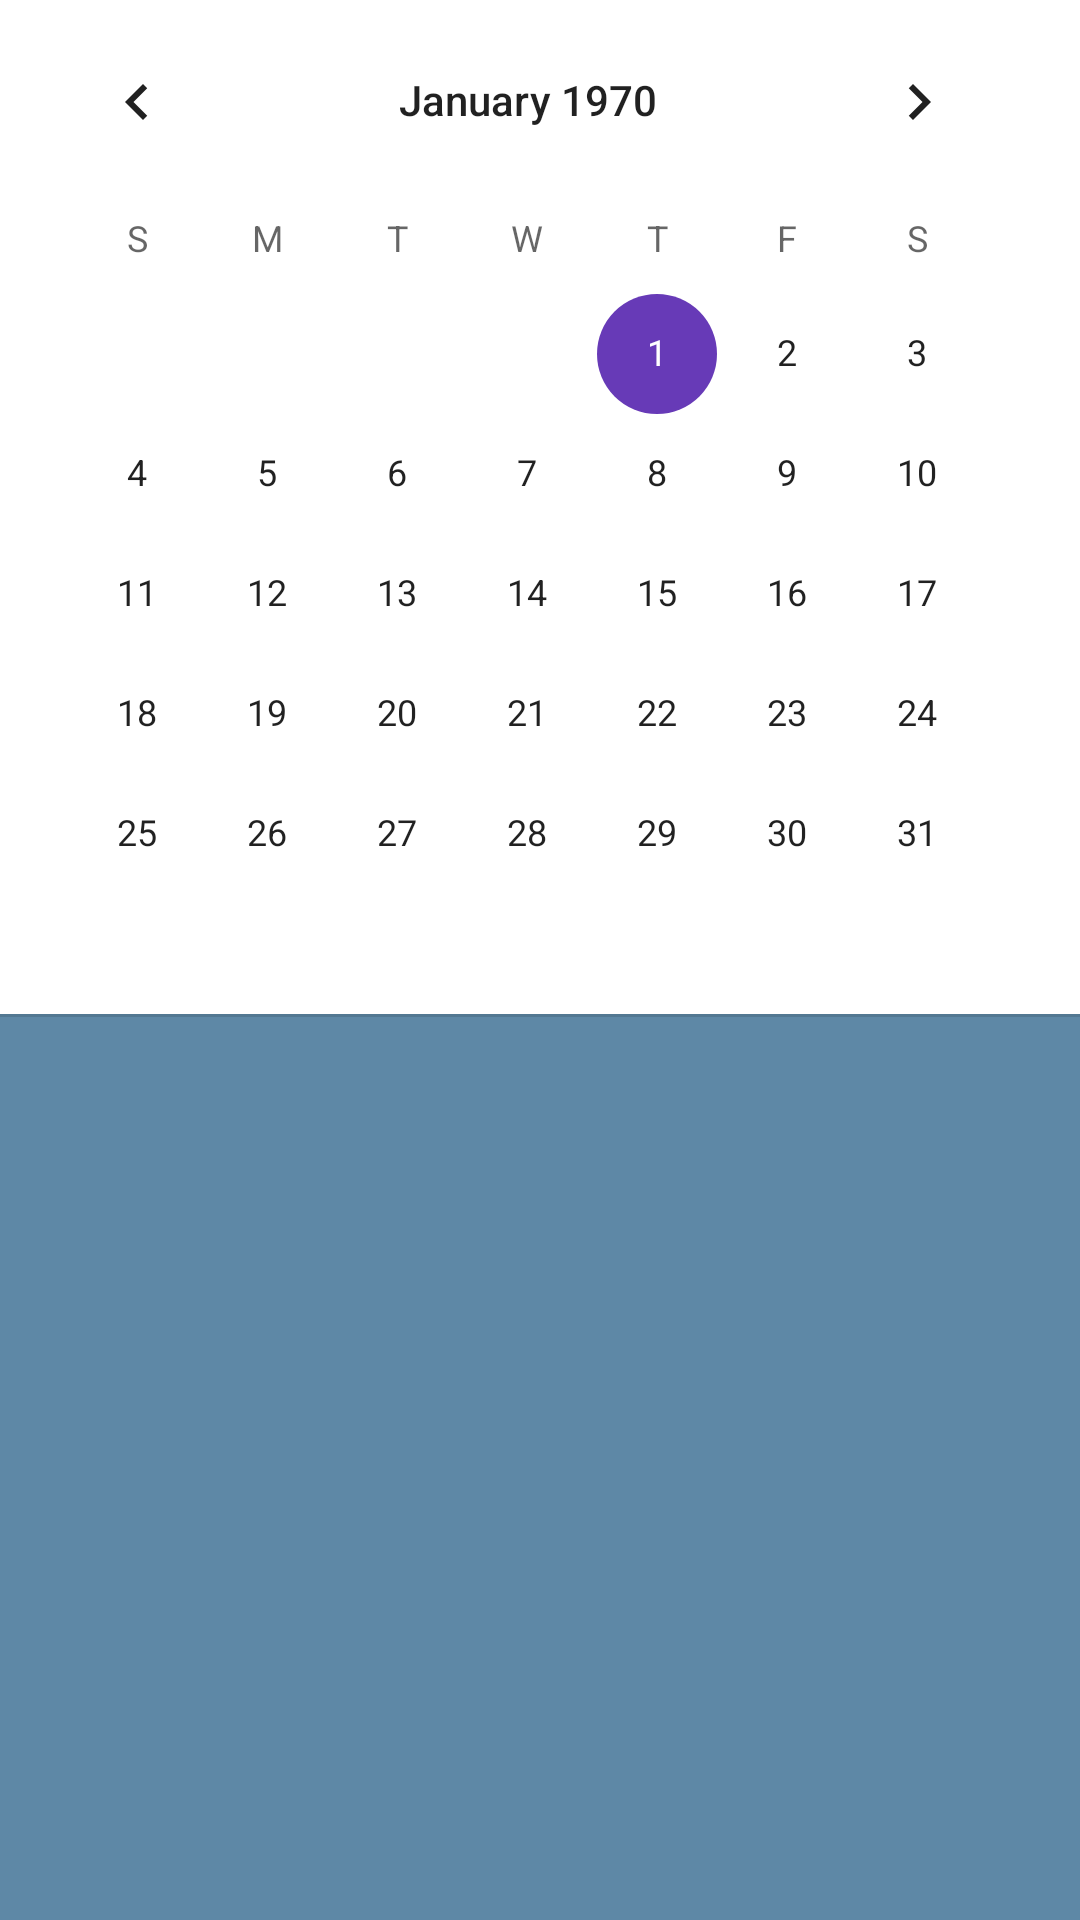

The Android layout XML behind this screen, and the referenced resources:
<!-- AndroidManifest.xml: application theme Theme.MyTaskManagingMaster -->
<!-- res/layout/fragment_dashboard.xml -->
<?xml version="1.0" encoding="utf-8"?>
<androidx.constraintlayout.widget.ConstraintLayout xmlns:android="http://schemas.android.com/apk/res/android"
    xmlns:app="http://schemas.android.com/apk/res-auto"
    xmlns:tools="http://schemas.android.com/tools"
    android:layout_width="match_parent"
    android:layout_height="match_parent"
    android:background="@color/myBlue"
    tools:context=".ui.dashboard.DashboardFragment">

    <LinearLayout
        android:layout_width="match_parent"
        android:layout_height="wrap_content"
        android:orientation="vertical"
        app:layout_constraintStart_toStartOf="parent"
        app:layout_constraintTop_toTopOf="parent">

        <CalendarView
            android:id="@+id/calendarView"
            android:layout_width="match_parent"
            android:layout_height="wrap_content"
            android:background="#fff"
            android:paddingStart="4dp"
            android:paddingEnd="4dp" />

        <View
            android:id="@+id/divider"
            android:layout_width="match_parent"
            android:layout_height="1dp"
            android:background="?android:attr/listDivider" />

        <androidx.core.widget.NestedScrollView
            android:layout_width="match_parent"
            android:layout_height="match_parent" >

            <LinearLayout
                android:layout_width="match_parent"
                android:layout_height="wrap_content"
                android:orientation="horizontal">

                <androidx.recyclerview.widget.RecyclerView
                    android:id="@+id/calendar_recycler_view"
                    android:layout_width="match_parent"
                    android:layout_height="match_parent" />

            </LinearLayout>
        </androidx.core.widget.NestedScrollView>

    </LinearLayout>

</androidx.constraintlayout.widget.ConstraintLayout>
<!-- resources referenced by this layout -->
<resources>
  <color name="myBlue">#5e88a6</color>
  <style name="Theme.MyTaskManagingMaster" parent="Theme.MaterialComponents.DayNight.DarkActionBar">
          
          <item name="colorPrimary">@color/my_primary</item>
          <item name="colorPrimaryVariant">@color/my_primary</item>
          <item name="colorOnPrimary">@color/white</item>
          
          <item name="colorSecondary">@color/my_secondary</item>
          <item name="colorSecondaryVariant">@color/my_secondary</item>
          <item name="colorOnSecondary">@color/black</item>
          
          <item name="android:statusBarColor">@color/my_primary</item>
          
      </style>
  <color name="my_primary">#5E35B1</color>
  <color name="white">#FFFFFFFF</color>
  <color name="my_secondary">#673AB7</color>
  <color name="black">#FF000000</color>
</resources>
